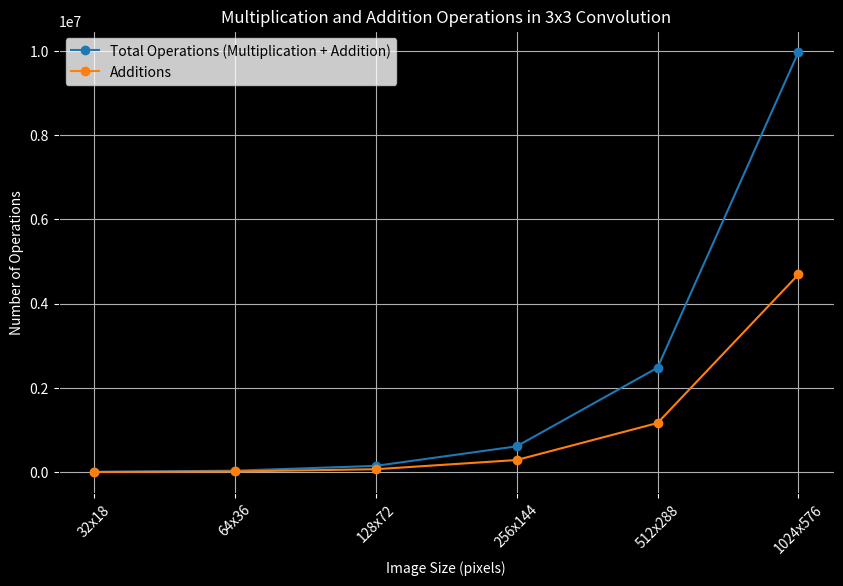

This chart was generated by the following Python code:
import matplotlib.pyplot as plt
import numpy as np


def plot_comparison_graph(image_sizes, combined_operations, additions):
    sizes_labels = [f"{w}x{h}" for w, h in image_sizes]

    plt.figure(figsize=(10, 6))
    plt.plot(sizes_labels, combined_operations, label='Total Operations (Multiplication + Addition)', marker='o')
    plt.plot(sizes_labels, additions, label='Additions', marker='o')
    plt.xlabel('Image Size (pixels)')
    plt.ylabel('Number of Operations')
    plt.title('Multiplication and Addition Operations in 3x3 Convolution')
    plt.legend()
    plt.xticks(rotation=45)
    plt.grid(True)


    plt.gca().set_facecolor('black')
    plt.gcf().set_facecolor('black')
    plt.gca().xaxis.label.set_color('white')
    plt.gca().yaxis.label.set_color('white')
    plt.gca().title.set_color('white')
    plt.gca().tick_params(colors='white', which='both')

    plt.show()


def MobileNetV2_operations():
    inverted_residual_settings = [
        [1, 16, 1, 1],
        [6, 24, 2, 2],
        [6, 32, 3, 2],
        [6, 64, 4, 2],
        [6, 96, 3, 1],
        [6, 160, 3, 2],
        [6, 320, 1, 1],
    ]

    # Assume initial parameters for the input image and convolution
    input_height, input_width = 224, 224  # typical input dimensions for MobileNet
    input_channels = 3  # initial input channels (RGB image)

    # Function to calculate output dimensions after convolution
    def calculate_output_dim(input_dim, kernel_size, stride, padding=0):
        return ((input_dim + 2 * padding - kernel_size) // stride) + 1

    # Total operations calculation
    total_multiplications = 0
    total_additions = 0

    for t, c, n, s in inverted_residual_settings:
        for i in range(n):
            # Calculate the output dimensions for this block
            if i == 0:  # first layer in the block may have a stride
                out_height = calculate_output_dim(input_height, 3, s)
                out_width = calculate_output_dim(input_width, 3, s)
            else:  # remaining layers in the block will have a stride of 1
                out_height = calculate_output_dim(input_height, 3, 1)
                out_width = calculate_output_dim(input_width, 3, 1)

            # Depthwise Convolution
            depthwise_ops = out_height * out_width * 3 * 3 * input_channels
            pointwise_ops = out_height * out_width * input_channels * c

            # Update totals
            total_multiplications += depthwise_ops + pointwise_ops
            total_additions += depthwise_ops + pointwise_ops  # Each mult is typically followed by an add

            # Update input dimensions and channels for the next block
            input_height, input_width, input_channels = out_height, out_width, c


    print(f"Total Operations in MobileNetV2. Multiplications and Additions: {total_multiplications} and {total_additions} respectively.")


def main():
    initial_width = 32
    initial_height = 18
    max_width = 1920
    max_height = 1080

    image_sizes = [(initial_width * (2 ** i), initial_height * (2 ** i)) for i in range(int(np.log2(max_width / initial_width)) + 1)]

    kernel_size = 3

    operations = []
    for width, height in image_sizes:

        output_width = width - (kernel_size - 1)
        output_height = height - (kernel_size - 1)
        total_output_pixels = output_width * output_height

        multiplications_per_pixel = kernel_size ** 2

        additions_per_pixel = multiplications_per_pixel - 1

        total_multiplications = total_output_pixels * multiplications_per_pixel
        total_additions = total_output_pixels * additions_per_pixel
        operations.append((total_multiplications + total_additions, total_additions))


    combined_operations, additions = zip(*operations)
    ratio = additions[0] / combined_operations[0]
    print(f"Ratio of Additions to Multiplications: {ratio:.2f}")
    MobileNetV2_operations()
    plot_comparison_graph(image_sizes, combined_operations, additions)


if __name__ == '__main__':
    main()
